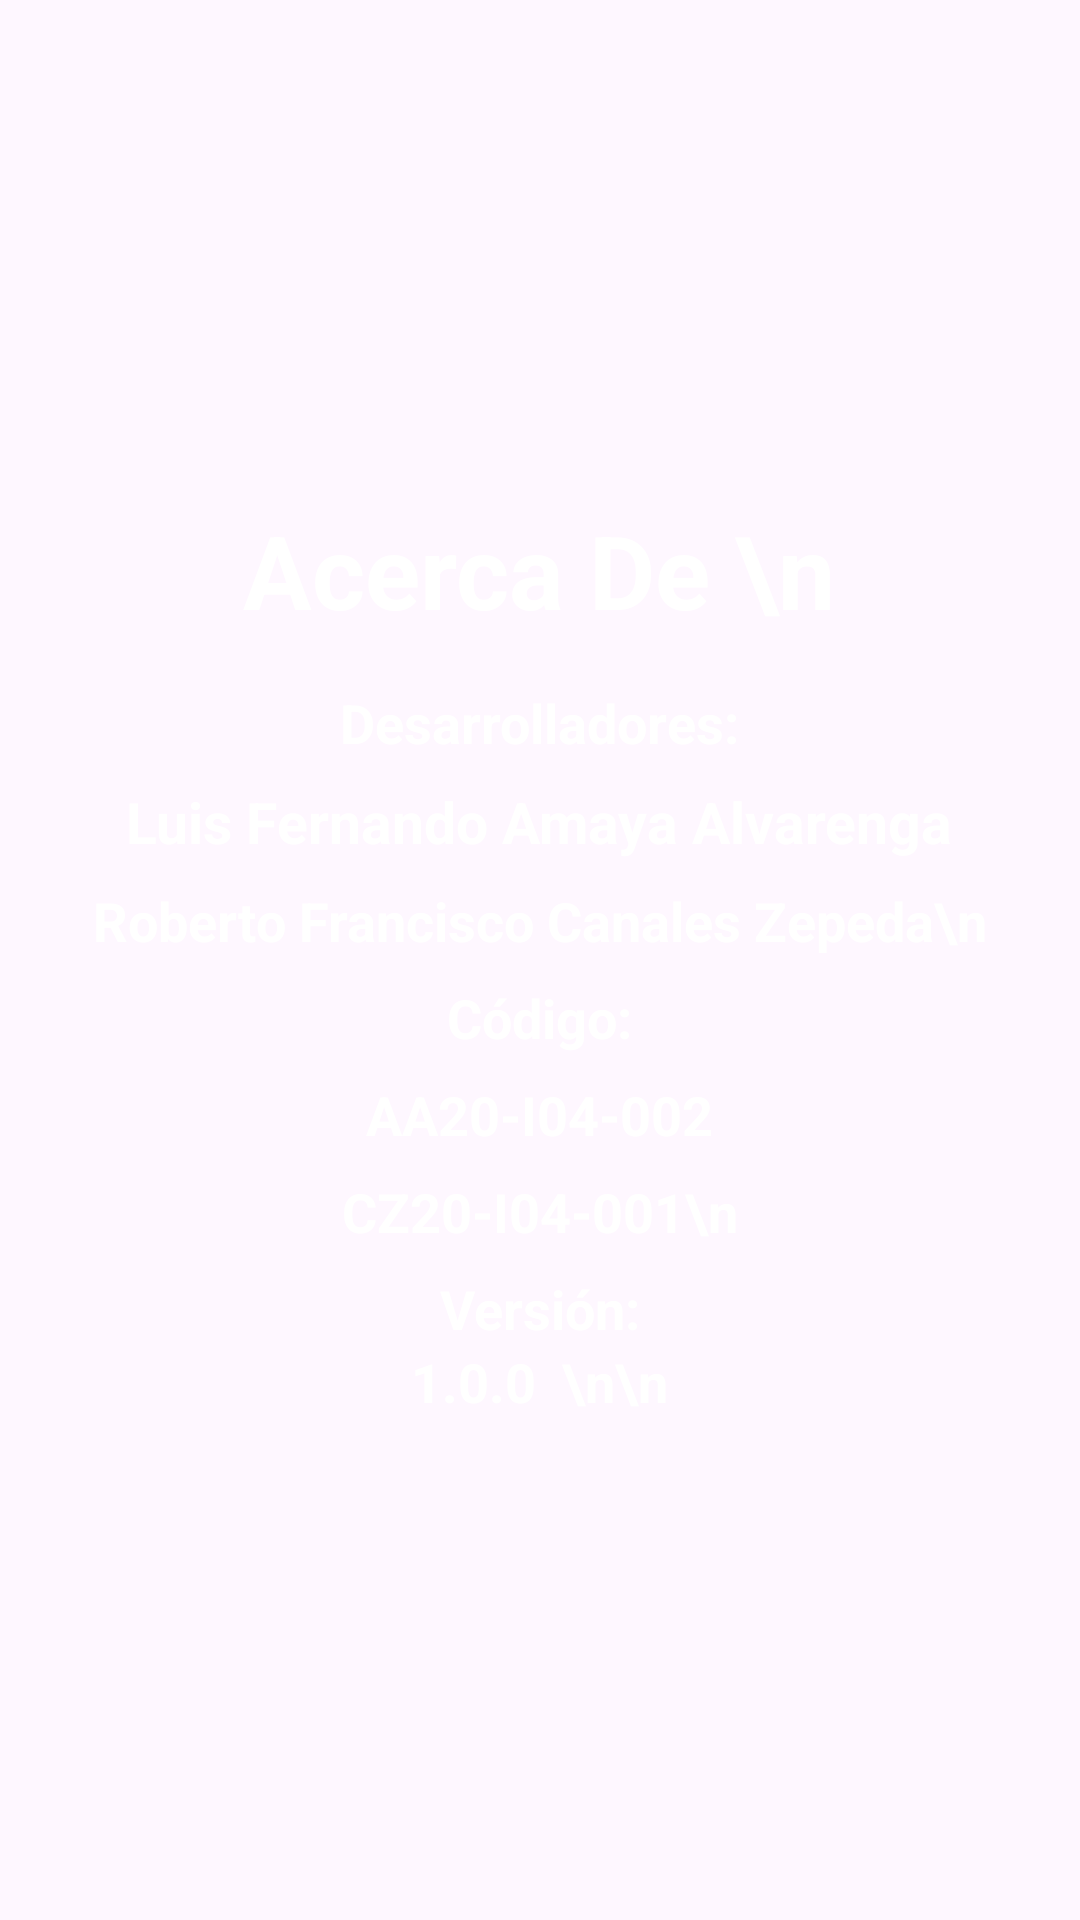

Here is an Android app screen rendered from its layout file. Give the layout XML and the strings, colors and styles it references.
<!-- AndroidManifest.xml: application theme Theme.LABPMParcial1 -->
<!-- res/layout/activity_acerca_de.xml -->
<?xml version="1.0" encoding="utf-8"?>
<RelativeLayout
    xmlns:android="http://schemas.android.com/apk/res/android"
    xmlns:app="http://schemas.android.com/apk/res-auto"
    xmlns:tools="http://schemas.android.com/tools"
    android:layout_width="match_parent"
    android:layout_height="match_parent"
    tools:context=".views.AcercaDe">

    <androidx.appcompat.widget.LinearLayoutCompat
        android:layout_width="match_parent"
        android:layout_height="match_parent"
        android:background="@drawable/fondo11"
        android:gravity="center"
        android:orientation="vertical"
        android:padding="16dp">

        <TextView
            android:layout_width="wrap_content"
            android:layout_height="wrap_content"
            android:layout_gravity="center"
            android:layout_marginBottom="16dp"
            android:text="Acerca De \n"
            android:textColor="@color/white"
            android:textSize="34sp"
            android:textStyle="bold" />

        <TextView
            android:layout_width="wrap_content"
            android:layout_height="wrap_content"
            android:layout_gravity="center"
            android:layout_marginBottom="8dp"
            android:text="Desarrolladores:"
            android:textColor="@color/white"
            android:textSize="18sp"
            android:textStyle="bold" />
        <TextView
            android:layout_width="wrap_content"
            android:layout_height="wrap_content"
            android:layout_gravity="center"
            android:layout_marginBottom="8dp"
            android:text="Luis Fernando Amaya Alvarenga"
            android:textColor="@color/white"
            android:textSize="19sp"
            android:textStyle="bold" />
        <TextView
            android:layout_width="wrap_content"
            android:layout_height="wrap_content"
            android:layout_gravity="center"
            android:layout_marginBottom="8dp"
            android:text="Roberto Francisco Canales Zepeda\n"
            android:textColor="@color/white"
            android:textSize="18sp"
            android:textStyle="bold" />

        <TextView
            android:layout_width="wrap_content"
            android:layout_height="wrap_content"
            android:layout_gravity="center"
            android:layout_marginBottom="8dp"
            android:text="Código:"
            android:textColor="@color/white"
            android:textSize="18sp"
            android:textStyle="bold" />

        <TextView
            android:layout_width="wrap_content"
            android:layout_height="wrap_content"
            android:layout_gravity="center"
            android:layout_marginBottom="8dp"
            android:text="AA20-I04-002"
            android:textColor="@color/white"
            android:textSize="18sp"
            android:textStyle="bold" />

        <TextView
            android:layout_width="wrap_content"
            android:layout_height="wrap_content"
            android:layout_gravity="center"
            android:layout_marginBottom="8dp"
            android:text="CZ20-I04-001\n"
            android:textColor="@color/white"
            android:textSize="18sp"
            android:textStyle="bold" />

        <TextView
            android:layout_width="wrap_content"
            android:layout_height="wrap_content"
            android:layout_gravity="center"
            android:text="Versión:"
            android:textColor="@color/white"
            android:textSize="18sp"
            android:textStyle="bold" />

        <TextView
            android:layout_width="wrap_content"
            android:layout_height="wrap_content"
            android:layout_gravity="center"
            android:text="1.0.0  \n\n"
            android:textColor="@color/white"
            android:textSize="18sp"
            android:textStyle="bold" />


    </androidx.appcompat.widget.LinearLayoutCompat>

</RelativeLayout>
<!-- resources referenced by this layout -->
<resources>
  <style name="Theme.LABPMParcial1" parent="Base.Theme.LABPMParcial1" />
  <style name="Base.Theme.LABPMParcial1" parent="Theme.Material3.DayNight.NoActionBar">
          
          
      </style>
  <!-- not gathered from this repository: default colours our renderer supplied (Android Studio template values) -->
  <color name="white">#FFFFFFFF</color>
</resources>
